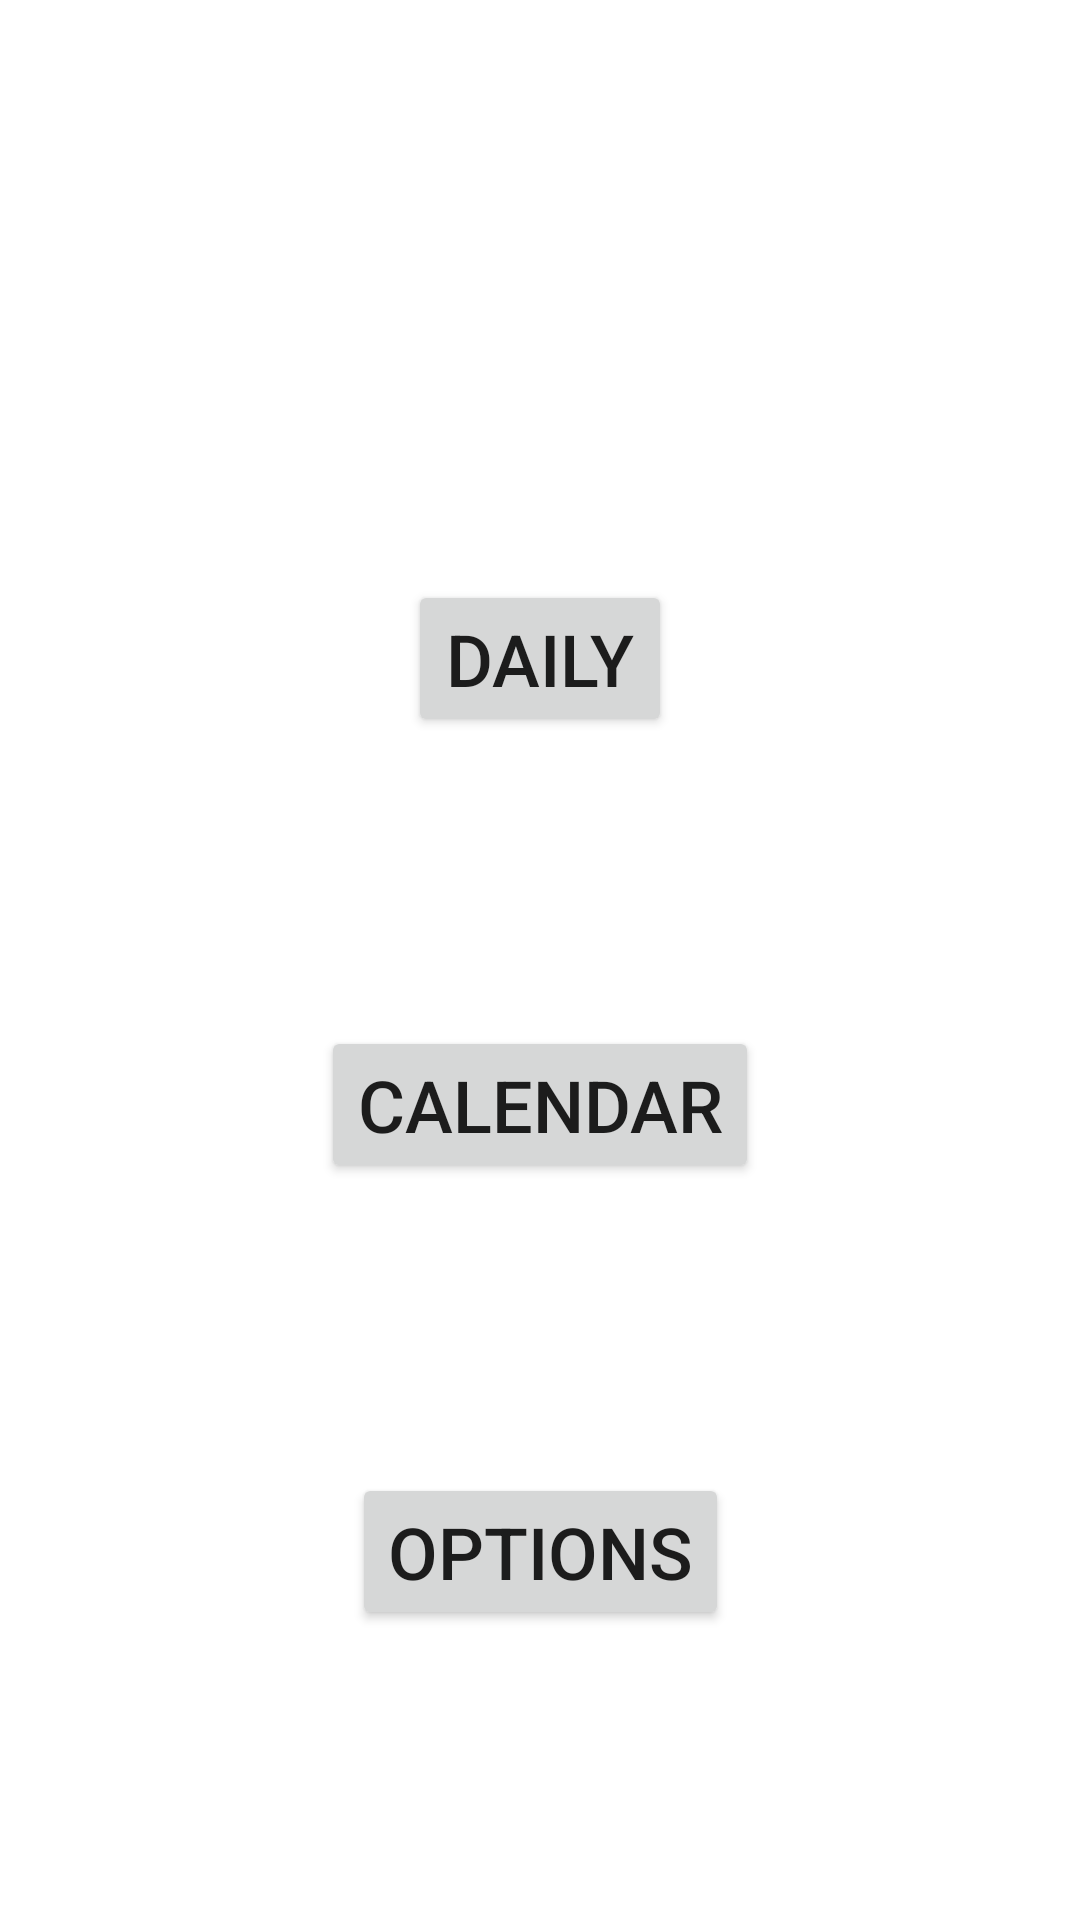

Here is an Android app screen rendered from its layout file. Give the layout XML and the strings, colors and styles it references.
<!-- AndroidManifest.xml: application theme CustomTheme -->
<!-- res/layout/fragment_main.xml -->
<?xml version="1.0" encoding="utf-8"?>
<androidx.constraintlayout.widget.ConstraintLayout xmlns:android="http://schemas.android.com/apk/res/android"
    xmlns:app="http://schemas.android.com/apk/res-auto"
    xmlns:tools="http://schemas.android.com/tools"
    android:layout_width="match_parent"
    android:layout_height="match_parent"
    tools:context=".MainFragment">

    
    <ImageView
        android:id="@+id/imageView"
        android:layout_width="wrap_content"
        android:layout_height="wrap_content"
        android:src="@drawable/icon"
        app:layout_constraintBottom_toTopOf="@+id/toDailyButton"
        app:layout_constraintEnd_toEndOf="parent"
        app:layout_constraintStart_toStartOf="parent"
        app:layout_constraintTop_toTopOf="parent" />

    <Button
        android:id="@+id/toDailyButton"
        android:layout_width="wrap_content"
        android:layout_height="wrap_content"
        android:text="@string/daily"
        android:textSize="24sp"
        app:layout_constraintBottom_toTopOf="@+id/toCalendarButton"
        app:layout_constraintEnd_toEndOf="parent"
        app:layout_constraintStart_toStartOf="parent"
        app:layout_constraintTop_toBottomOf="@+id/imageView" />

    <Button
        android:id="@+id/toOptionsButton"
        android:layout_width="wrap_content"
        android:layout_height="wrap_content"
        android:text="@string/options"
        android:textSize="24sp"
        app:layout_constraintBottom_toBottomOf="parent"
        app:layout_constraintEnd_toEndOf="parent"
        app:layout_constraintStart_toStartOf="parent"
        app:layout_constraintTop_toBottomOf="@+id/toCalendarButton" />

    <Button
        android:id="@+id/toCalendarButton"
        android:layout_width="wrap_content"
        android:layout_height="wrap_content"
        android:text="@string/calendar"
        android:textSize="24sp"
        app:layout_constraintBottom_toTopOf="@+id/toOptionsButton"
        app:layout_constraintEnd_toEndOf="parent"
        app:layout_constraintStart_toStartOf="parent"
        app:layout_constraintTop_toBottomOf="@+id/toDailyButton" />


</androidx.constraintlayout.widget.ConstraintLayout>
<!-- resources referenced by this layout -->
<resources>
  <string name="calendar">Calendar</string>
  <string name="daily">Daily</string>
  <string name="options">Options</string>
  <style name="CustomTheme" parent="Theme.MaterialComponents.DayNight.DarkActionBar">
          
          <item name="colorPrimary">#f8bbd0</item>
          <item name="colorPrimaryVariant">#c48b9f</item>
          <item name="colorOnPrimary">#000000</item>
          
          <item name="colorSecondary">#f06292</item>
          <item name="colorSecondaryVariant">#ba2d65</item>
          <item name="colorOnSecondary">#000000</item>
          
          <item name="android:statusBarColor" tools:targetApi="l">?attr/colorPrimaryVariant</item>
          
      </style>
</resources>
